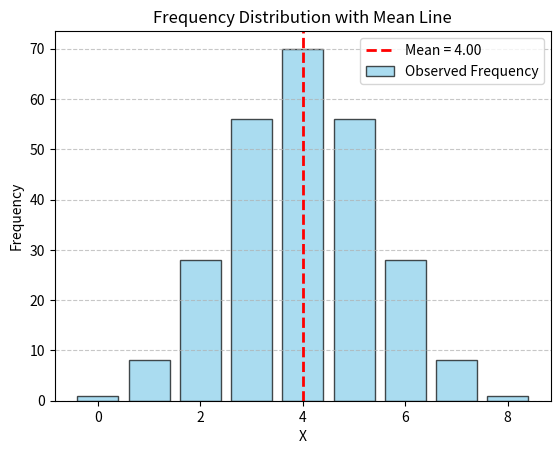

Write Python code to recreate this figure.
# μ
import matplotlib.pyplot as plt
x_o = [0, 1, 2, 3, 4, 5, 6, 7, 8]
frequency_o = [1, 8, 28, 56, 70, 56, 28, 8, 1]
assumed_mean = 4

class CentralMoments:
    def __init__(self, x, frequency, origin):
        self.x = x
        self.frequency = frequency
        self.a = origin

    def d(self):
        """find the d which is x-a"""
        d= [x-self.a for x in self.x]
        return d

    def mu1_prime(self):
        mu_prime = [f * d for f,d in zip(self.frequency, self.d())]
        new_mu1 = sum(mu_prime) / sum(self.frequency)
        return new_mu1

    def mu2_prime(self):
        mu2_prime = [f*d**2 for f,d in zip(self.frequency, self.d())]
        mu2_prime_o = sum(mu2_prime) / sum(self.frequency)
        return mu2_prime_o

    def mu3_prime(self):
        mu3_prime = [f*d**3 for f,d in zip(self.frequency, self.d())]
        mu3_prime_o = sum(mu3_prime) / sum(self.frequency)
        return mu3_prime_o

    def mu4_prime(self):
        mu4_prime = [f*d**4 for f,d in zip(self.frequency, self.d())]
        mu4_prime_o = sum(mu4_prime) / sum(self.frequency)
        return mu4_prime_o

    def mu1(self):
        mu1 = 0
        return mu1

    def mu2(self):
        mu2 = self.mu2_prime() - self.mu1_prime()**2
        return mu2

    def mu3(self):
        mu3 = self.mu3_prime() - 3*self.mu2_prime()*self.mu1_prime() + 2*self.mu1_prime()**3
        return mu3

    def mu4(self):
        mu4 = self.mu4_prime() - 4*self.mu3_prime()*self.mu1_prime() + 6*self.mu2_prime()*self.mu1_prime()**2 - 3*self.mu1_prime()**4
        return mu4
all_central_moments = CentralMoments(x_o, frequency_o, assumed_mean)
m2  = all_central_moments.mu2()
m3 = all_central_moments.mu3()
m4 = all_central_moments.mu4()

mean =  assumed_mean + all_central_moments.mu1_prime()
std_dev = m2 ** 0.5

plt.bar(x_o, frequency_o, color='skyblue', edgecolor='black', alpha=0.7, label='Observed Frequency')
plt.axvline(mean, color='red', linestyle='dashed', linewidth=2, label=f'Mean = {mean:.2f}')
plt.xlabel('X')
plt.ylabel('Frequency')
plt.title('Frequency Distribution with Mean Line')
plt.legend()
plt.grid(axis='y', linestyle='--', alpha=0.7)



plt.savefig('frequency_distribution.png')

plt.show()
